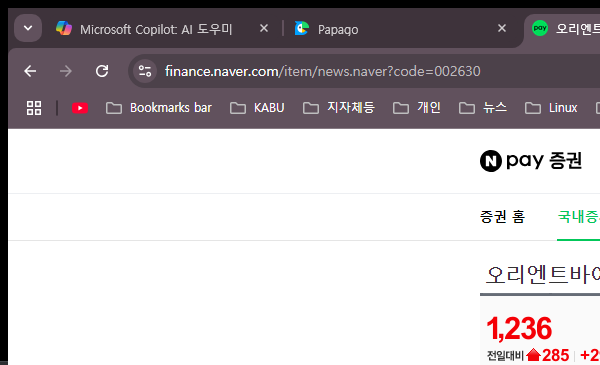
Task: [오늘의 증권시황]
- REFramework 수정하여 이용
- 네이버 증권 사이트 : https://finance.naver.com/
Workflow: test

Step 1: Attach Browser 'chrome.exe 오리엔트바이오' in window '오리엔트바이오 : 네이버페이 증권' (chrome.exe)

Step 2: click on the element '뉴스·공시' in window '오리엔트바이오 : 네이버페이 증권' (chrome.exe) (no picture)

Step 3: get-text from the tbody (no picture)

Step 4: click on the link in window '오리엔트바이오 : 네이버페이 증권' (chrome.exe) (no picture)

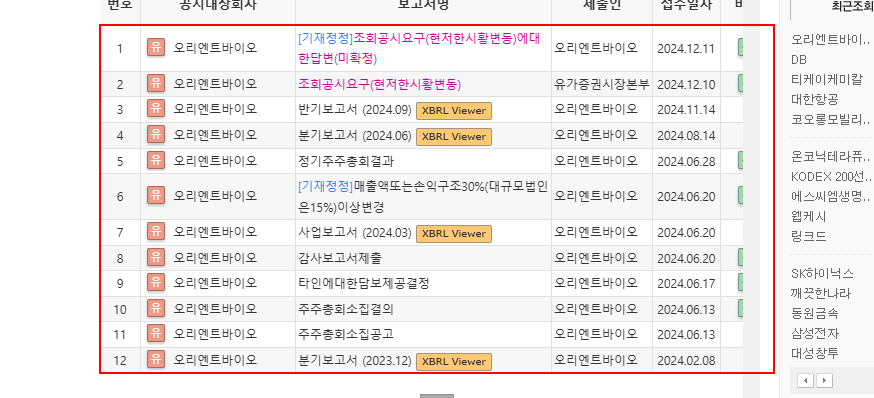
Step 5: get-text from the tbody 'tbody'

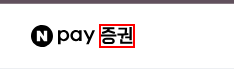
Step 6: click on the icon in window '오리엔트바이오 : 네이버페이 증권' (chrome.exe)
